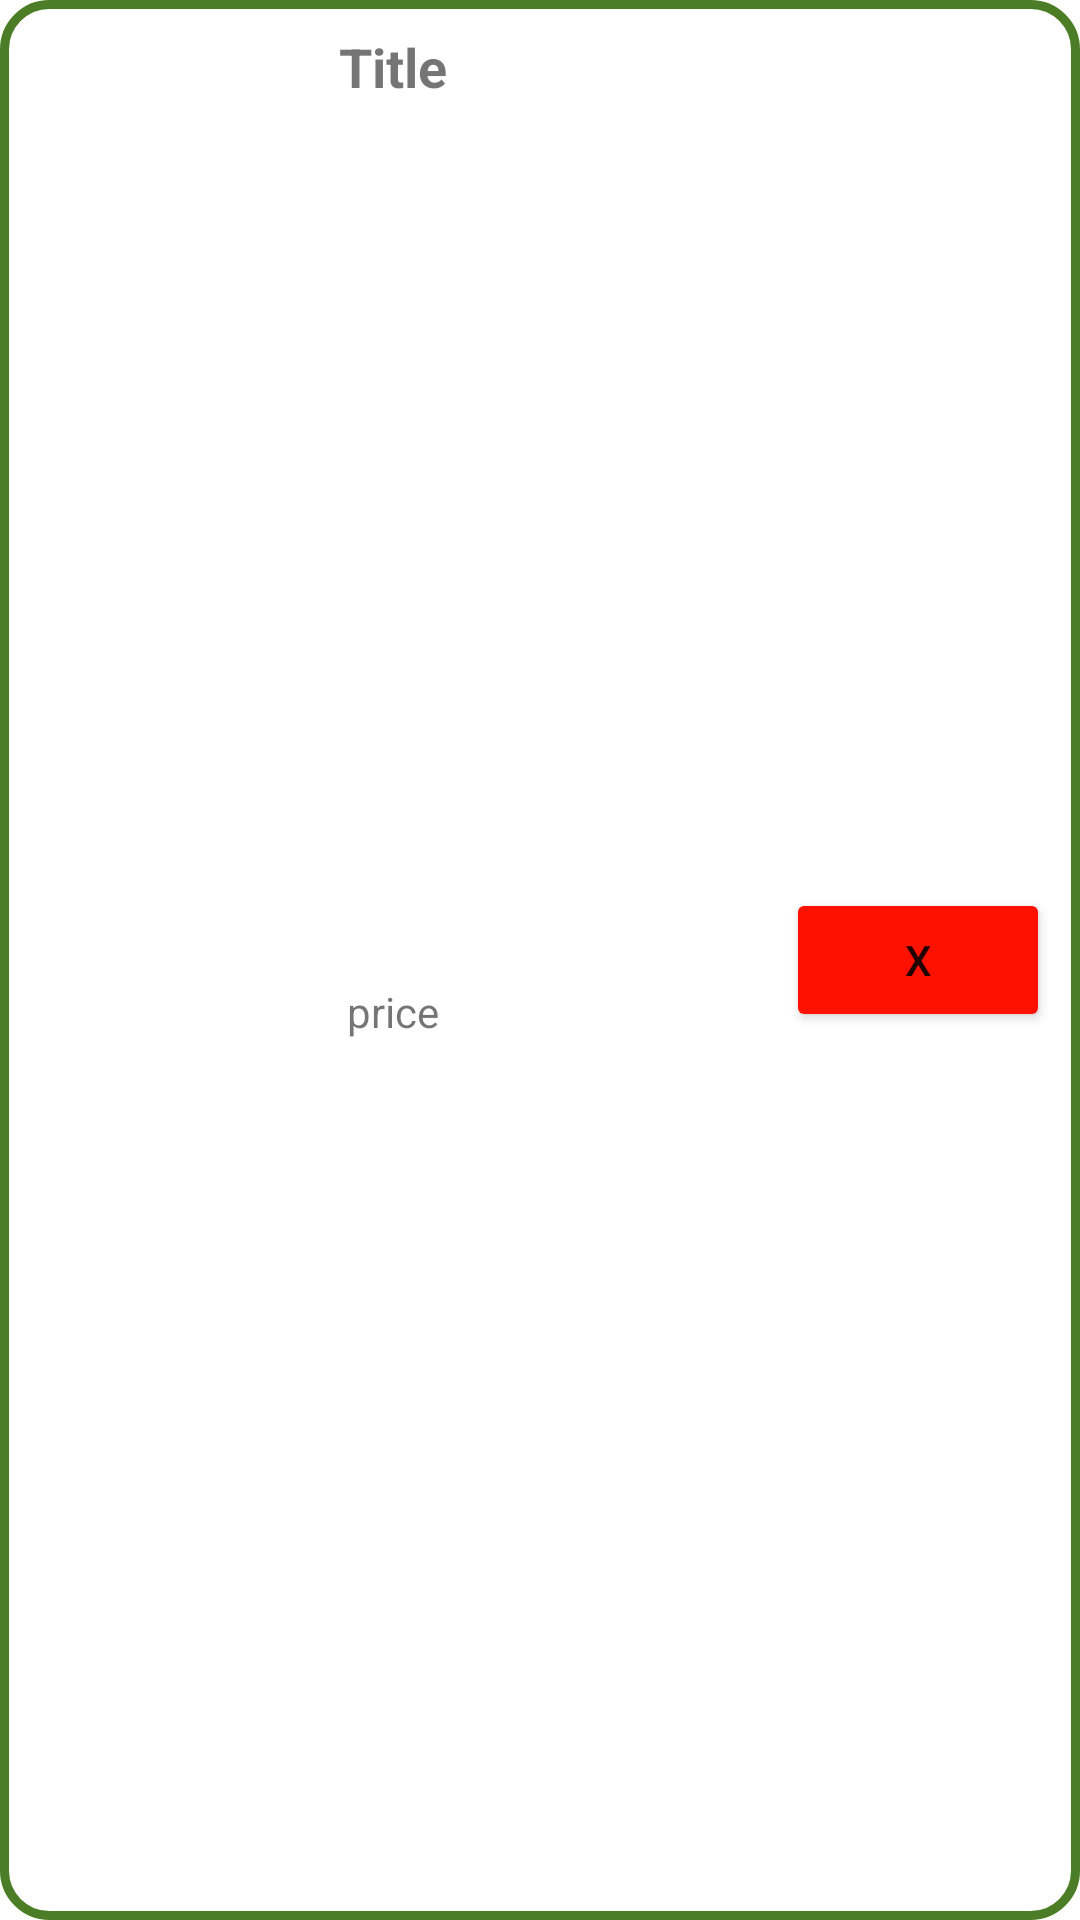

Produce the Android XML layout that renders to this screen, including the resource entries it uses.
<!-- AndroidManifest.xml: application theme Theme.ShopApp -->
<!-- res/layout/cart_product.xml -->
<?xml version="1.0" encoding="utf-8"?>
<androidx.constraintlayout.widget.ConstraintLayout xmlns:android="http://schemas.android.com/apk/res/android"
    xmlns:app="http://schemas.android.com/apk/res-auto"
    android:layout_width="match_parent"
    android:layout_height="100dp"
    android:background="@drawable/border_selected">

    <TextView
        android:id="@+id/title_cp"
        android:layout_width="wrap_content"
        android:layout_height="wrap_content"
        android:layout_marginTop="10dp"
        android:text="Title"
        android:textAlignment="center"
        android:textSize="18sp"
        android:textStyle="bold"
        app:layout_constrainedWidth="true"
        app:layout_constraintEnd_toStartOf="@+id/remove_cp"
        app:layout_constraintStart_toStartOf="parent"
        app:layout_constraintTop_toTopOf="parent" />

    <TextView
        android:id="@+id/price_cp"
        android:layout_width="wrap_content"
        android:layout_height="wrap_content"
        android:text="price"
        app:layout_constraintBottom_toBottomOf="parent"
        app:layout_constraintEnd_toStartOf="@+id/remove_cp"
        app:layout_constraintStart_toStartOf="parent"
        app:layout_constraintTop_toBottomOf="@+id/title_cp" />

    <Button
        android:id="@+id/remove_cp"
        android:layout_width="wrap_content"
        android:layout_height="wrap_content"
        android:layout_marginEnd="10dp"
        android:backgroundTint="#F10"
        android:text="X"
        app:layout_constraintBottom_toBottomOf="parent"
        app:layout_constraintEnd_toEndOf="parent"
        app:layout_constraintTop_toTopOf="parent" />
</androidx.constraintlayout.widget.ConstraintLayout>
<!-- resources referenced by this layout -->
<resources>
  <!-- drawable border_selected (drawable) -->
  <?xml version="1.0" encoding="utf-8"?>
  <shape xmlns:android="http://schemas.android.com/apk/res/android"
      android:shape="rectangle">
      <stroke
          android:width="3dip"
          android:color="@color/green"/>
      <corners
          android:radius="15dp" />
  </shape>
  <style name="Theme.ShopApp" parent="Theme.MaterialComponents.DayNight.NoActionBar">
          
          <item name="colorPrimary">#4B7D26</item>
          <item name="colorPrimaryVariant">#4B7D26</item>
          <item name="colorOnPrimary">@color/white</item>
          
          <item name="colorSecondary">@color/teal_200</item>
          <item name="colorSecondaryVariant">@color/teal_700</item>
          <item name="colorOnSecondary">@color/black</item>
          
          <item name="android:statusBarColor">?attr/colorPrimaryVariant</item>
          
      </style>
  <color name="green">#4B7D26</color>
  <color name="white">#FFFFFFFF</color>
  <color name="teal_200">#FF03DAC5</color>
  <color name="teal_700">#FF018786</color>
  <color name="black">#FF000000</color>
</resources>
